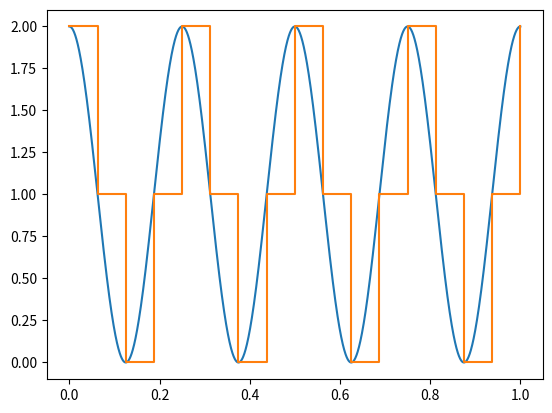

Python code for this plot:
# coding=UTF-8
__author__ = 'Edilson'
__author__ = 'Carlos'
__author__ = 'Alan'

import matplotlib.pyplot as plt
import numpy as np

amplitude = 2  # Amplitude do sinal
frequencia = 2  # Frequência do sinal
tempo_duracao = 1  # Tempo  de duração do sinal
frequencia_angular = frequencia * 2 * np.pi  # Frequência angular
tempo = np.linspace(0, tempo_duracao, 2000)
sinal = amplitude * np.cos(frequencia_angular * tempo) ** 2
numero_bits = 16
frequencia_amostragem = 8 * frequencia
periodo_amostragem = 1 / frequencia_amostragem

quantizacao_bits = [amplitude / ((2 ** numero_bits) - 1)]
for i in range(1, numero_bits):
	quantizacao_bits.append(quantizacao_bits[i - 1] * 2)


sinal_amostrado = []
tempo_amostra = []
i = 0
while (i <= tempo_duracao):
	
	amostra = amplitude * np.cos(frequencia_angular * i) ** 2
	soma = 0
	aux = 0
	for n in range(numero_bits - 1, 0, -1):
		aux += quantizacao_bits[n]
		if aux >= amostra:
			aux = soma
		else:
			soma = aux
	sinal_amostrado.append(soma) 
	tempo_amostra.append(i)
	i += periodo_amostragem

plt.subplot(1,1,1)
plt.plot(tempo, sinal)
plt.subplot(1,1,1) 
plt.plot(tempo_amostra, sinal_amostrado, drawstyle='steps-post')
plt.show()
